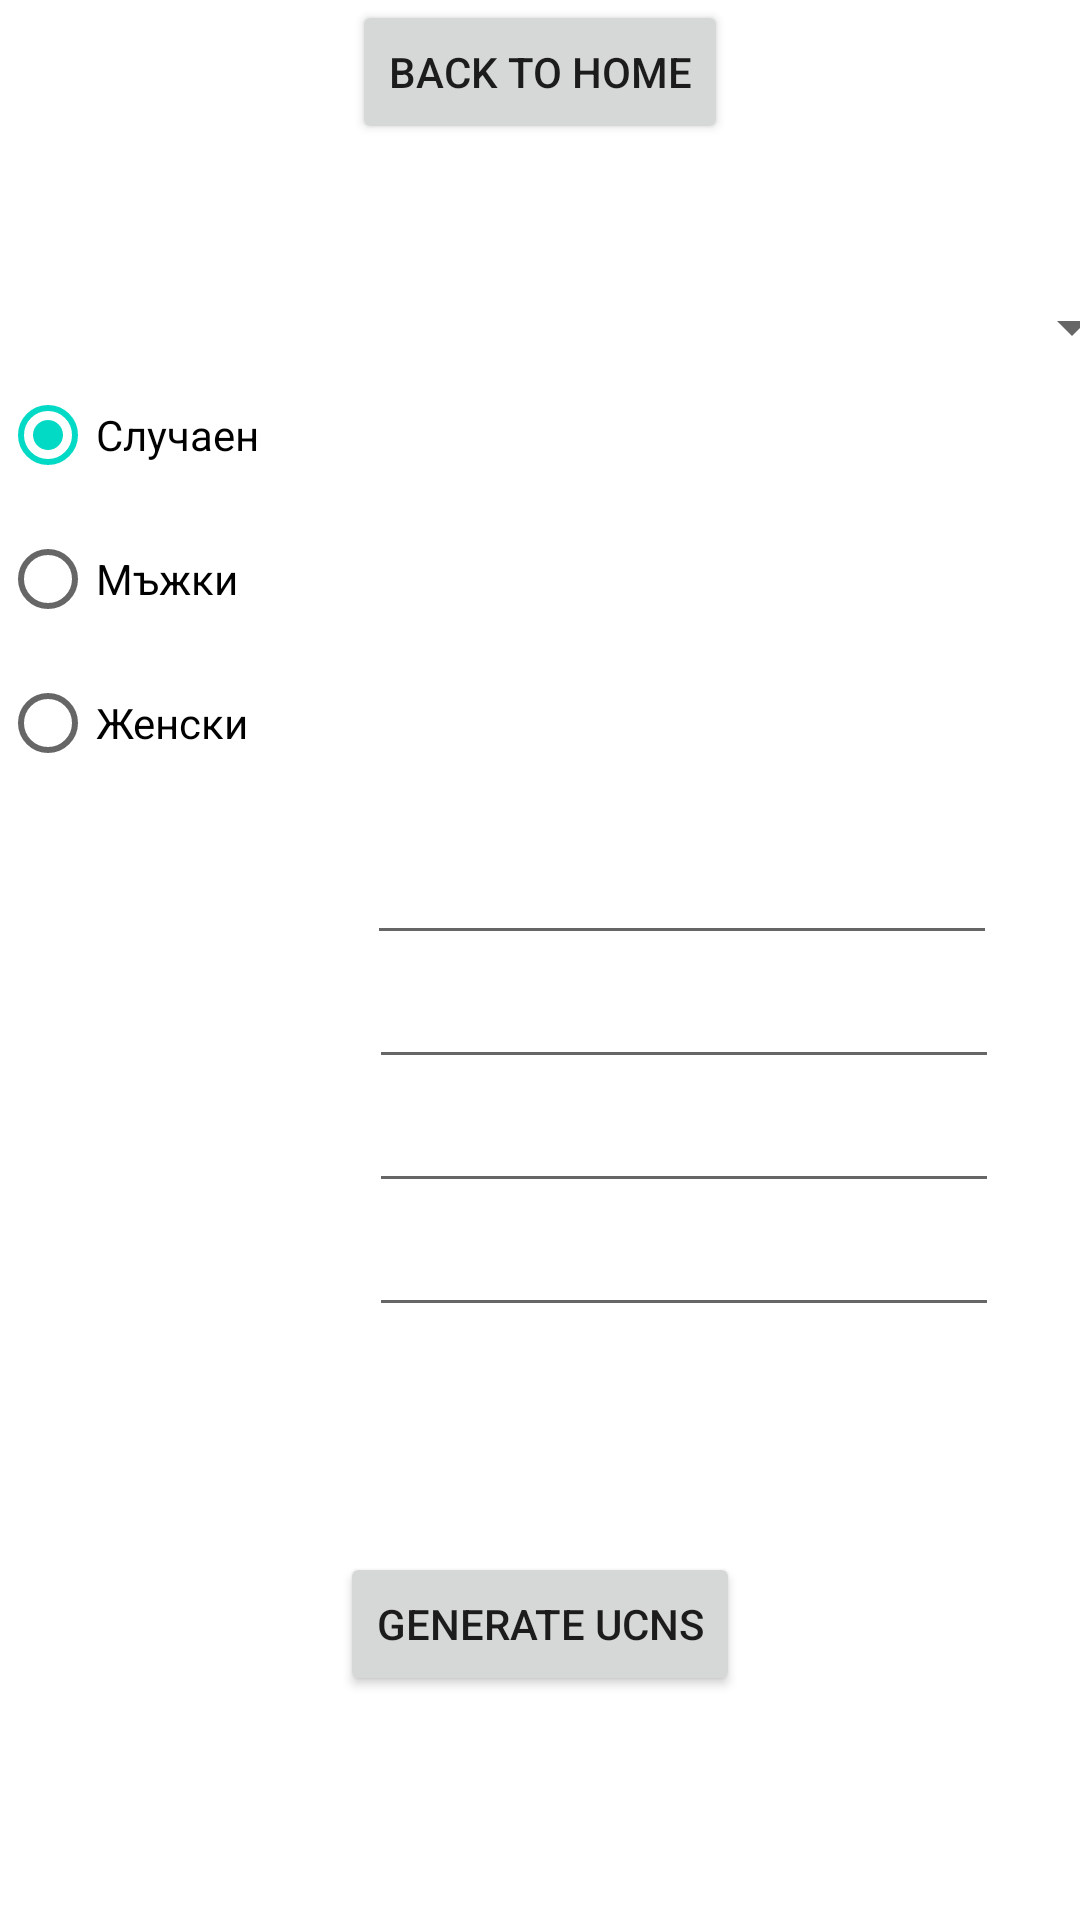

Android layout source for this screen:
<!-- AndroidManifest.xml: application theme Theme.UniformCivilNumber -->
<!-- res/layout/activity_generate.xml -->
<?xml version="1.0" encoding="utf-8"?>
<androidx.constraintlayout.widget.ConstraintLayout xmlns:android="http://schemas.android.com/apk/res/android"
    xmlns:app="http://schemas.android.com/apk/res-auto"
    xmlns:tools="http://schemas.android.com/tools"
    android:layout_width="match_parent"
    android:layout_height="match_parent"
    tools:context=".GenerateActivity">

    <Button
        android:id="@+id/button"
        android:layout_width="wrap_content"
        android:layout_height="wrap_content"
        android:text="Back to home"
        app:layout_constraintEnd_toEndOf="parent"
        app:layout_constraintStart_toStartOf="parent"
        app:layout_constraintTop_toTopOf="parent" />

    <TextView
        android:id="@+id/ucnInfoText"
        android:layout_width="wrap_content"
        android:layout_height="wrap_content"
        android:layout_marginTop="66dp"
        android:layout_marginBottom="76dp"
        android:paddingLeft="22dp"
        android:paddingRight="22dp"
        app:layout_constraintBottom_toTopOf="@+id/selectRegion"
        app:layout_constraintEnd_toEndOf="parent"
        app:layout_constraintHorizontal_bias="0.498"
        app:layout_constraintStart_toStartOf="parent"
        app:layout_constraintTop_toTopOf="@+id/button"
        tools:text="UCN info" />

    <RadioGroup
        android:id="@+id/gender_options"
        android:layout_width="wrap_content"
        android:layout_height="wrap_content"
        android:checkedButton="@+id/option_random_gender"
        android:orientation="vertical"
        app:layout_constraintStart_toStartOf="parent"
        app:layout_constraintTop_toBottomOf="@+id/selectRegion">

        <RadioButton
            android:id="@+id/option_random_gender"
            android:layout_width="wrap_content"
            android:layout_height="wrap_content"
            android:text="Случаен" />

        <RadioButton
            android:id="@+id/option_male"
            android:layout_width="wrap_content"
            android:layout_height="wrap_content"
            android:text="Мъжки" />

        <RadioButton
            android:id="@+id/option_female"
            android:layout_width="wrap_content"
            android:layout_height="wrap_content"
            android:text="Женски" />
    </RadioGroup>

    <Spinner
        android:id="@+id/selectRegion"
        android:layout_width="409dp"
        android:layout_height="wrap_content"
        android:layout_marginStart="10dp"
        android:layout_marginTop="12dp"
        android:layout_marginEnd="10dp"
        app:layout_constraintEnd_toEndOf="parent"
        app:layout_constraintHorizontal_bias="0.555"
        app:layout_constraintStart_toStartOf="parent"
        app:layout_constraintTop_toBottomOf="@+id/ucnInfoText"
        tools:text="Select region" />

    <EditText
        android:id="@+id/edit_mont_day"
        android:layout_width="wrap_content"
        android:layout_height="wrap_content"
        android:layout_marginTop="12dp"
        android:ems="10"
        android:inputType="number"
        app:layout_constraintEnd_toEndOf="parent"
        app:layout_constraintHorizontal_bias="0.815"
        app:layout_constraintStart_toStartOf="parent"
        app:layout_constraintTop_toBottomOf="@+id/gender_options" />

    <EditText
        android:id="@+id/edit_mont_number"
        android:layout_width="wrap_content"
        android:layout_height="wrap_content"
        android:ems="10"
        android:inputType="number"
        app:layout_constraintEnd_toEndOf="parent"
        app:layout_constraintHorizontal_bias="0.82"
        app:layout_constraintStart_toStartOf="parent"
        app:layout_constraintTop_toBottomOf="@+id/edit_mont_day" />

    <EditText
        android:id="@+id/edit_year_number"
        android:layout_width="wrap_content"
        android:layout_height="wrap_content"
        android:ems="10"
        android:inputType="number"
        app:layout_constraintEnd_toEndOf="parent"
        app:layout_constraintHorizontal_bias="0.82"
        app:layout_constraintStart_toStartOf="parent"
        app:layout_constraintTop_toBottomOf="@+id/edit_mont_number" />

    <EditText
        android:id="@+id/number_of_ucns"
        android:layout_width="wrap_content"
        android:layout_height="wrap_content"
        android:ems="10"
        android:inputType="number"
        app:layout_constraintEnd_toEndOf="parent"
        app:layout_constraintHorizontal_bias="0.82"
        app:layout_constraintStart_toStartOf="parent"
        app:layout_constraintTop_toBottomOf="@+id/edit_year_number" />

    <Button
        android:id="@+id/button_generate_ucns"
        android:layout_width="wrap_content"
        android:layout_height="wrap_content"
        android:text="Generate ucns"
        app:layout_constraintBottom_toBottomOf="parent"
        app:layout_constraintEnd_toEndOf="parent"
        app:layout_constraintStart_toStartOf="parent"
        app:layout_constraintTop_toBottomOf="@+id/number_of_ucns" />

</androidx.constraintlayout.widget.ConstraintLayout>
<!-- resources referenced by this layout -->
<resources>
  <style name="Theme.UniformCivilNumber" parent="Theme.MaterialComponents.DayNight.DarkActionBar">
          
          <item name="colorPrimary">@color/purple_500</item>
          <item name="colorPrimaryVariant">@color/purple_700</item>
          <item name="colorOnPrimary">@color/white</item>
          
          <item name="colorSecondary">@color/teal_200</item>
          <item name="colorSecondaryVariant">@color/teal_700</item>
          <item name="colorOnSecondary">@color/black</item>
          
          <item name="android:statusBarColor" tools:targetApi="l">?attr/colorPrimaryVariant</item>
          
      </style>
  <!-- not gathered from this repository: default colours our renderer supplied (Android Studio template values) -->
  <color name="purple_500">#FF6200EE</color>
  <color name="purple_700">#FF3700B3</color>
  <color name="teal_200">#FF03DAC5</color>
  <color name="teal_700">#FF018786</color>
  <color name="black">#FF000000</color>
  <color name="white">#FFFFFFFF</color>
</resources>
